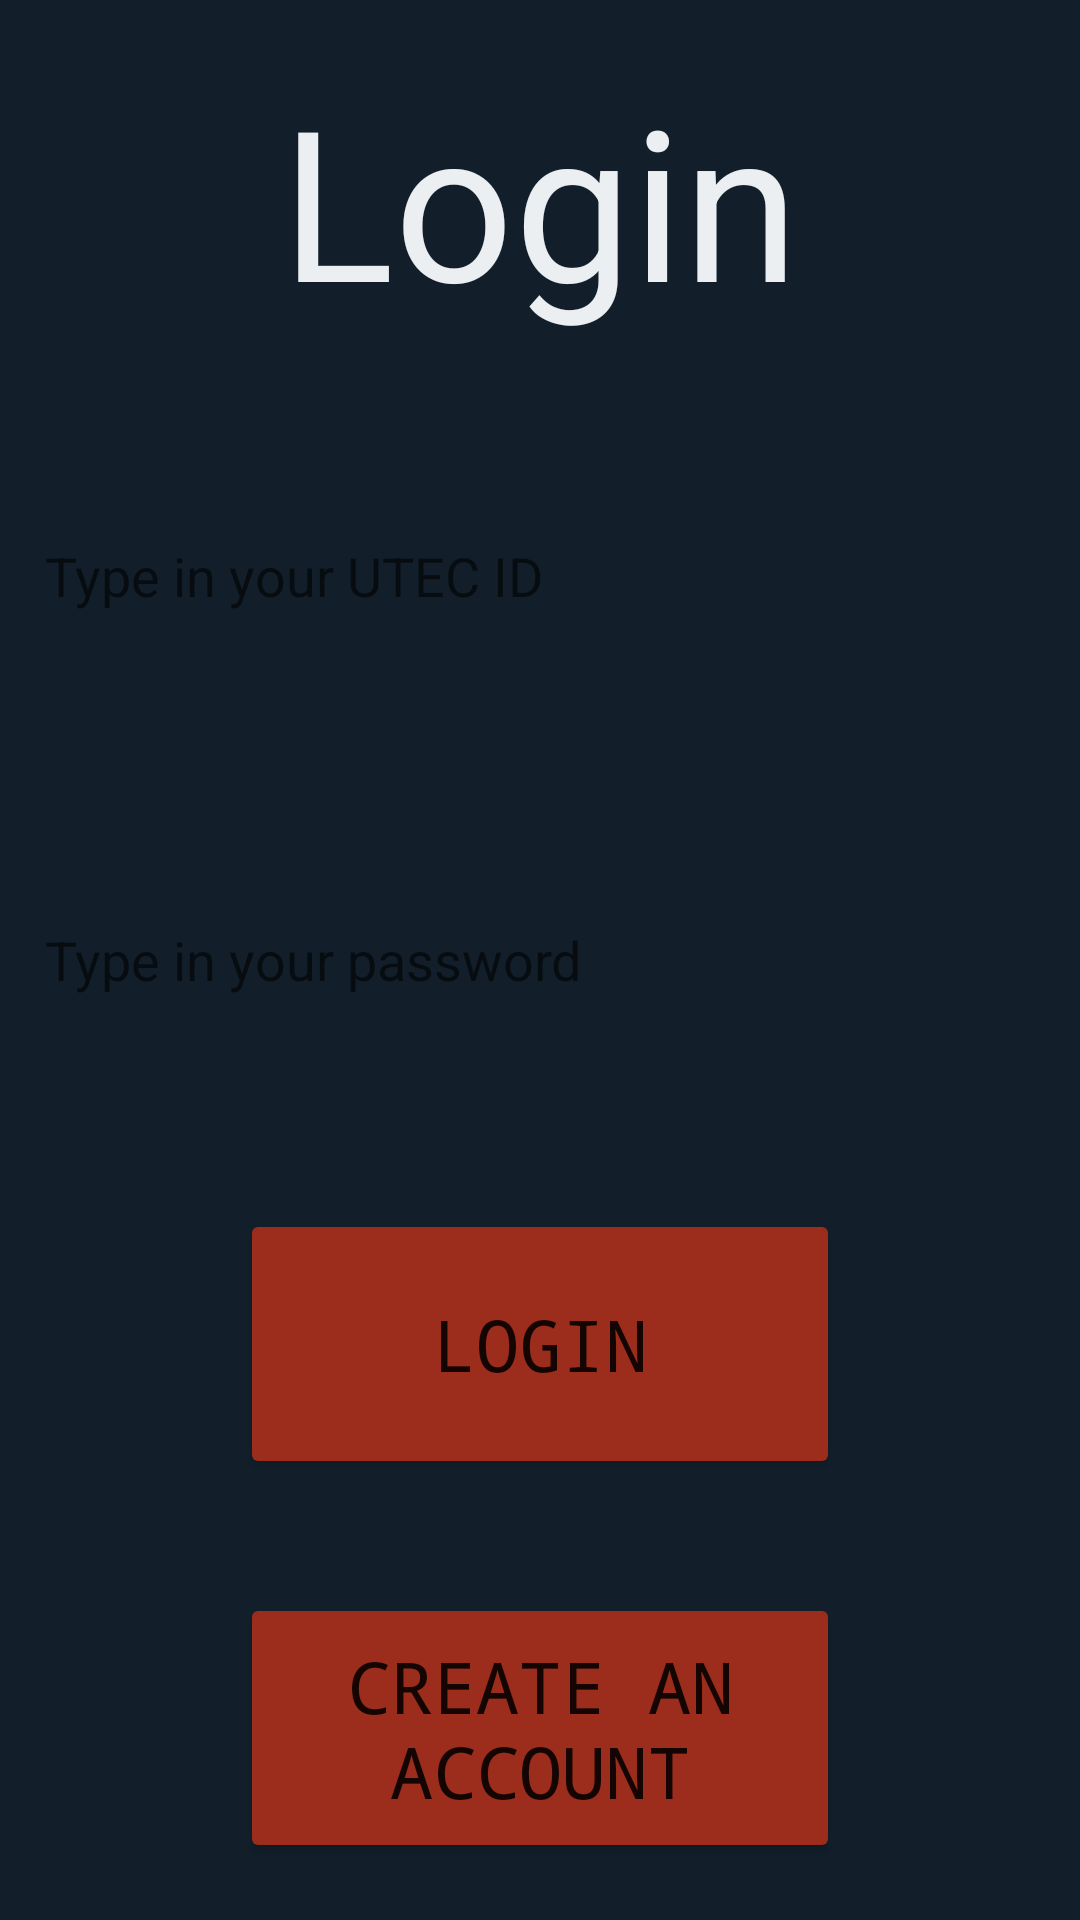

This screen was rendered from an Android layout file. Write that file and the resources it references.
<!-- AndroidManifest.xml: application theme MainMenuTheme -->
<!-- res/layout/activity_login.xml -->
<?xml version="1.0" encoding="utf-8"?>
<androidx.constraintlayout.widget.ConstraintLayout xmlns:android="http://schemas.android.com/apk/res/android"
    android:layout_width="match_parent"
    android:layout_height="match_parent"
    android:background="@color/dark_schd">

    <LinearLayout
        android:id="@+id/login_form"
        android:layout_width="match_parent"
        android:layout_height="match_parent"
        android:orientation="vertical">

        <RelativeLayout
            android:layout_width="match_parent"
            android:layout_height="0dp"
            android:layout_weight="1">

            <TextView
                android:layout_width="match_parent"
                android:layout_height="match_parent"
                android:text="@string/main_menu_login_txt"
                android:textColor="@color/light_schd"
                android:textSize="70sp"
                android:layout_marginTop="20dp"
                android:textAlignment="center"
                />
            

        </RelativeLayout>

        <RelativeLayout
            android:layout_width="match_parent"
            android:layout_height="0dp"
            android:layout_weight="1">

            <EditText
                android:id="@+id/login_id"
                android:layout_width="330dp"
                android:layout_height="60dp"
                android:layout_centerInParent="true"
                android:hint="@string/main_menu_login_hint_txt"
                android:background="@color/light_blue"
                android:importantForAutofill="no"
                android:inputType="number"/>
            

        </RelativeLayout>

        <RelativeLayout
            android:layout_width="match_parent"
            android:layout_height="0dp"
            android:layout_weight="1">

            <EditText
                android:id="@+id/login_password"
                android:layout_width="330dp"
                android:layout_height="60dp"
                android:layout_centerInParent="true"
                android:background="@color/light_blue"
                android:hint="@string/main_menu_login_password_txt"
                android:importantForAutofill="no"
                android:inputType="textPassword" />
            

        </RelativeLayout>

        <RelativeLayout
            android:layout_width="match_parent"
            android:layout_height="0dp"
            android:layout_weight="1">

            <Button
                android:text="@string/main_menu_login_txt"
                style="@style/main_menu_button"
                android:onClick="onClickLoginSubmit"
                />
        </RelativeLayout>

        <RelativeLayout
            android:layout_width="match_parent"
            android:layout_height="0dp"
            android:layout_weight="1">

            <Button
                android:text="@string/main_menu_create_account_txt"
                android:onClick="onClickCreateAccount"
                style="@style/main_menu_button"
                />
        </RelativeLayout>



    </LinearLayout>

</androidx.constraintlayout.widget.ConstraintLayout>
<!-- resources referenced by this layout -->
<resources>
  <color name="dark_schd">#121F2B</color>
  <color name="light_schd">#EBEFF2</color>
  <string name="main_menu_create_account_txt">Create an account</string>
  <string name="main_menu_login_hint_txt">Type in your UTEC ID</string>
  <string name="main_menu_login_password_txt">Type in your password</string>
  <string name="main_menu_login_txt">Login</string>
  <style name="main_menu_button">
          <item name="android:backgroundTint">@color/redD_schd</item>
          <item name="android:layout_width">200dp</item>
          <item name="android:layout_height">90dp</item>
          <item name="android:textSize">24sp</item>
          <item name="android:fontFamily">monospace</item>
          <item name="android:layout_centerInParent">true</item>
      </style>
  <style name="MainMenuTheme" parent="Theme.SchedulerUtec">
          
          <item name="colorPrimary">@color/blue_schd</item>
          <item name="colorPrimaryVariant">@color/blueD_schd</item>
          <item name="colorOnPrimary">@color/light_schd</item>
          
          <item name="colorSecondary">@color/red_schd</item>
          <item name="colorSecondaryVariant">@color/redD_schd</item>
          <item name="colorOnSecondary">@color/dark_schd</item>
      </style>
  <color name="redD_schd">#9c2d1c</color>
  <style name="Theme.SchedulerUtec" parent="Theme.MaterialComponents.DayNight.DarkActionBar">
          
          <item name="colorPrimary">@color/purple_500</item>
          <item name="colorPrimaryVariant">@color/purple_700</item>
          <item name="colorOnPrimary">@color/white</item>
          
          <item name="colorSecondary">@color/teal_200</item>
          <item name="colorSecondaryVariant">@color/teal_700</item>
          <item name="colorOnSecondary">@color/black</item>
          
          <item name="android:statusBarColor" tools:targetApi="l">?attr/colorPrimaryVariant</item>
          
      </style>
  <color name="blue_schd">#55c0e1</color>
  <color name="blueD_schd">#1f8cad</color>
  <color name="red_schd">#d93e26</color>
  <color name="purple_500">#FF6200EE</color>
  <color name="purple_700">#FF3700B3</color>
  <color name="white">#FFFFFFFF</color>
  <color name="teal_200">#FF03DAC5</color>
  <color name="teal_700">#FF018786</color>
  <color name="black">#FF000000</color>
</resources>
